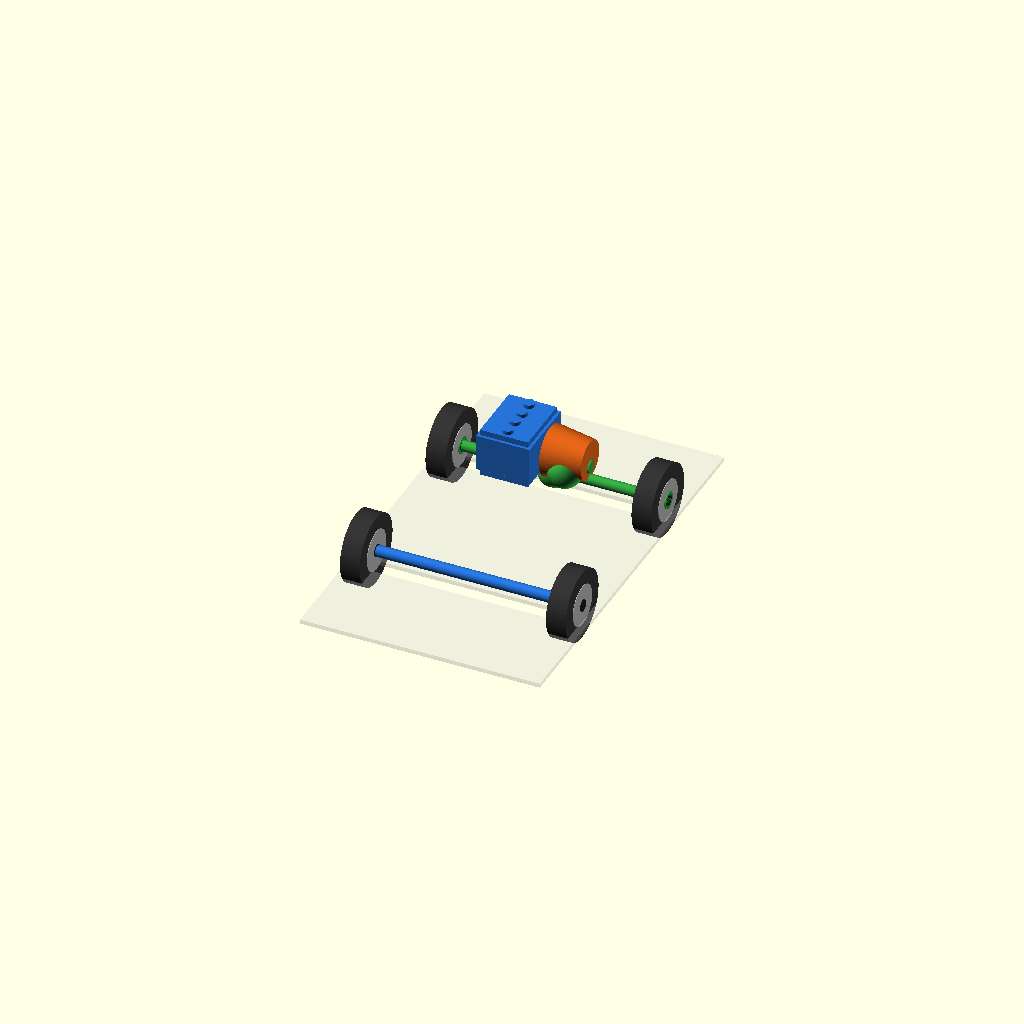
Cell 1: the model at its default parameters.
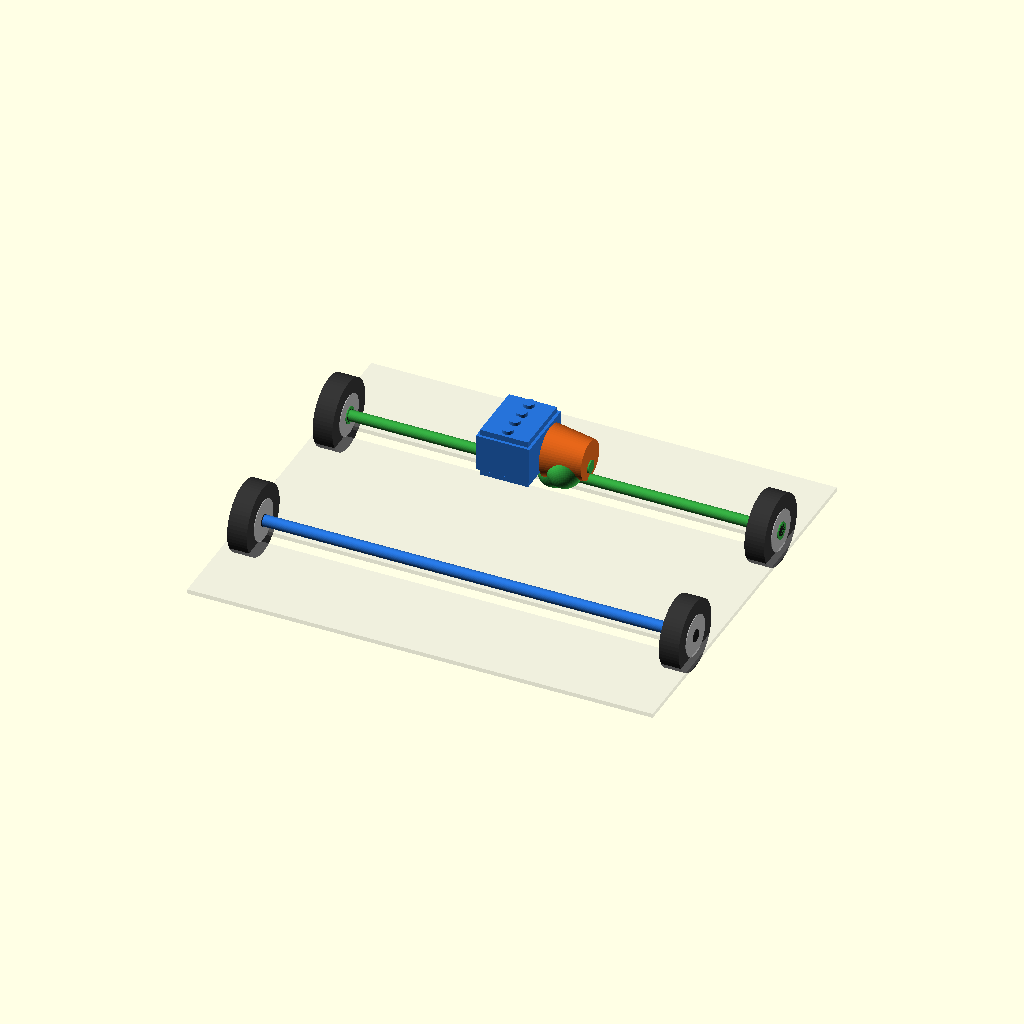
Cell 2: car_width = 320 (everything else at default).
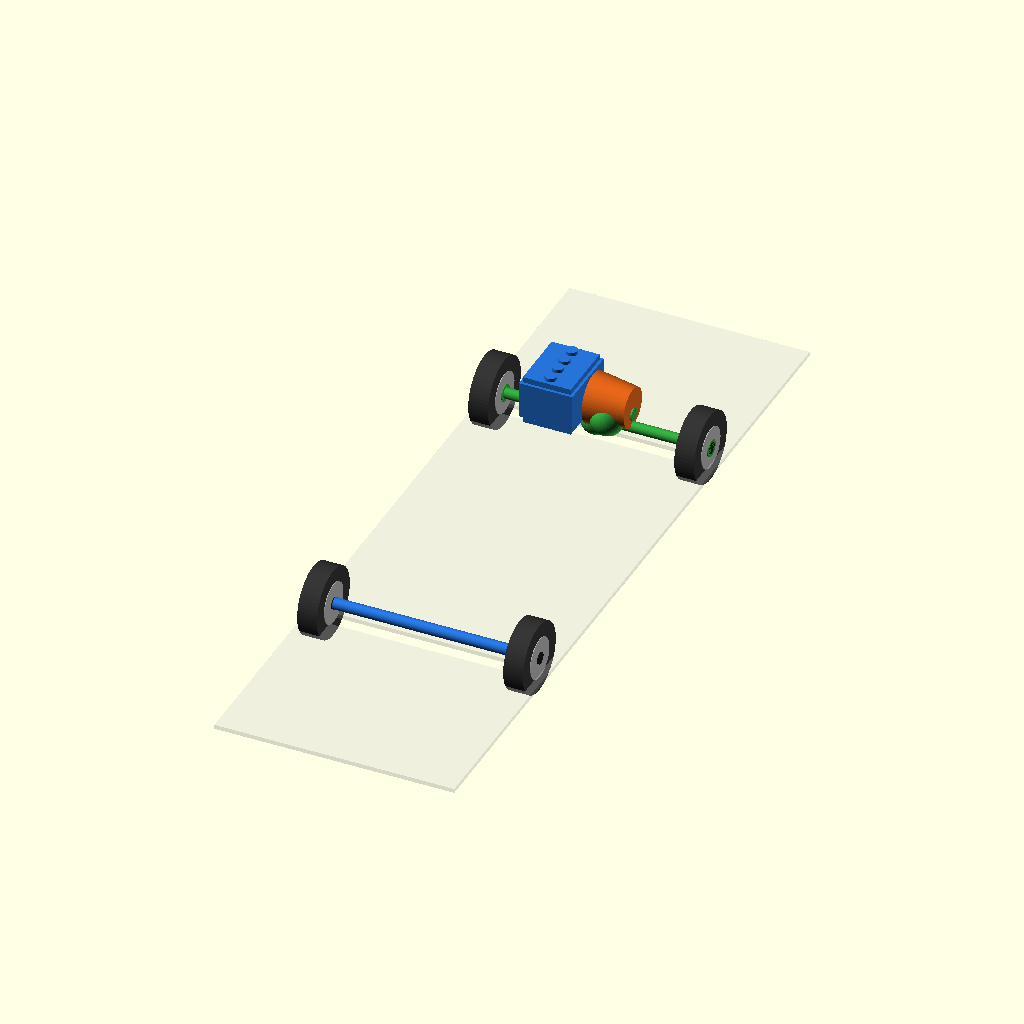
Cell 3 — car_length set to 520, the other parameters unchanged.
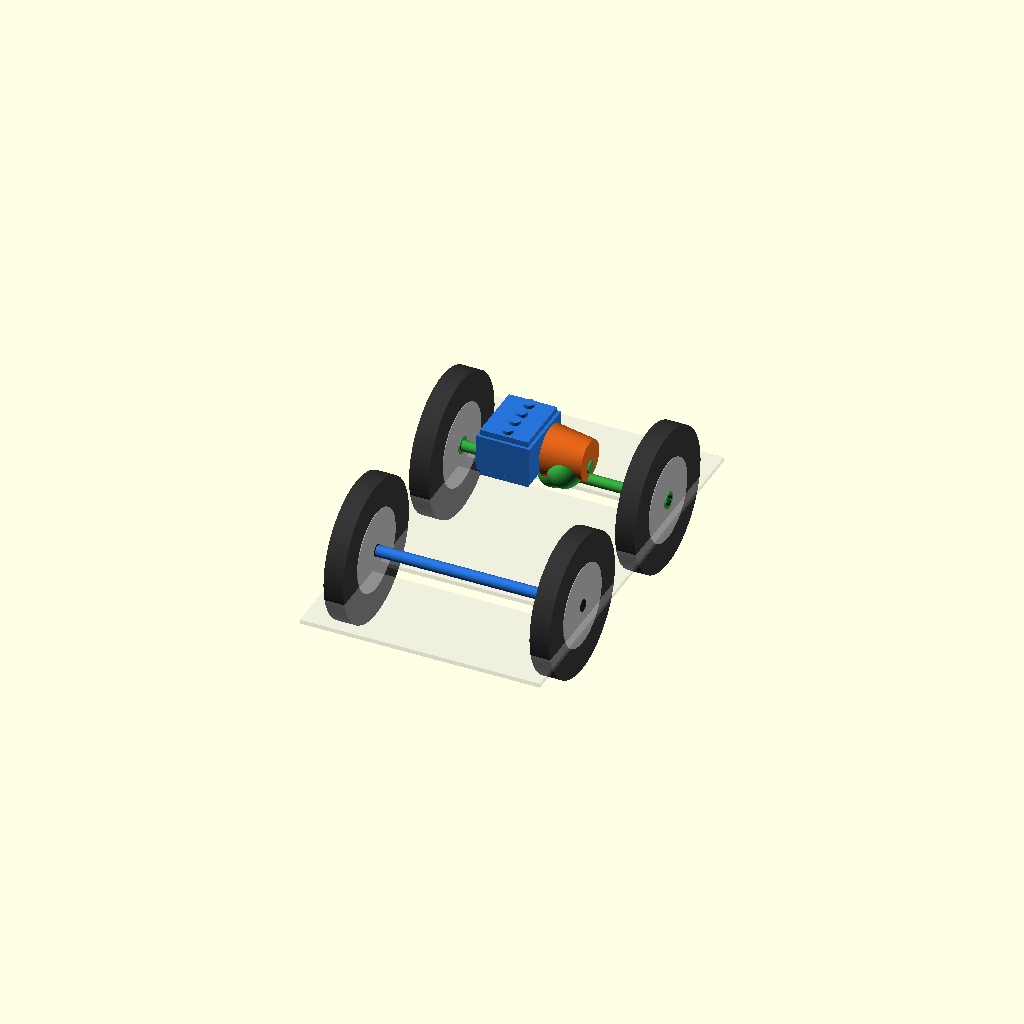
Cell 4: the same model with wheel_r = 50.
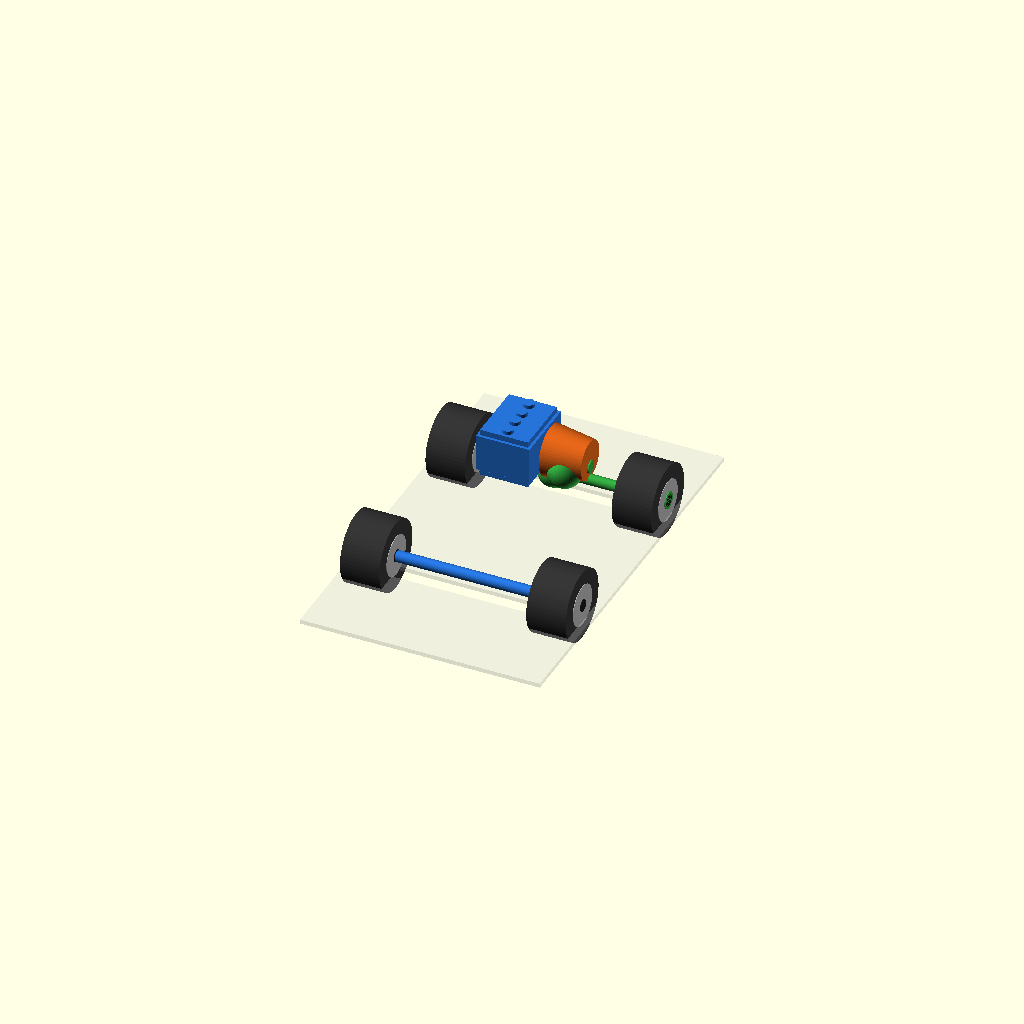
Cell 5: the same model with wheel_w = 28.
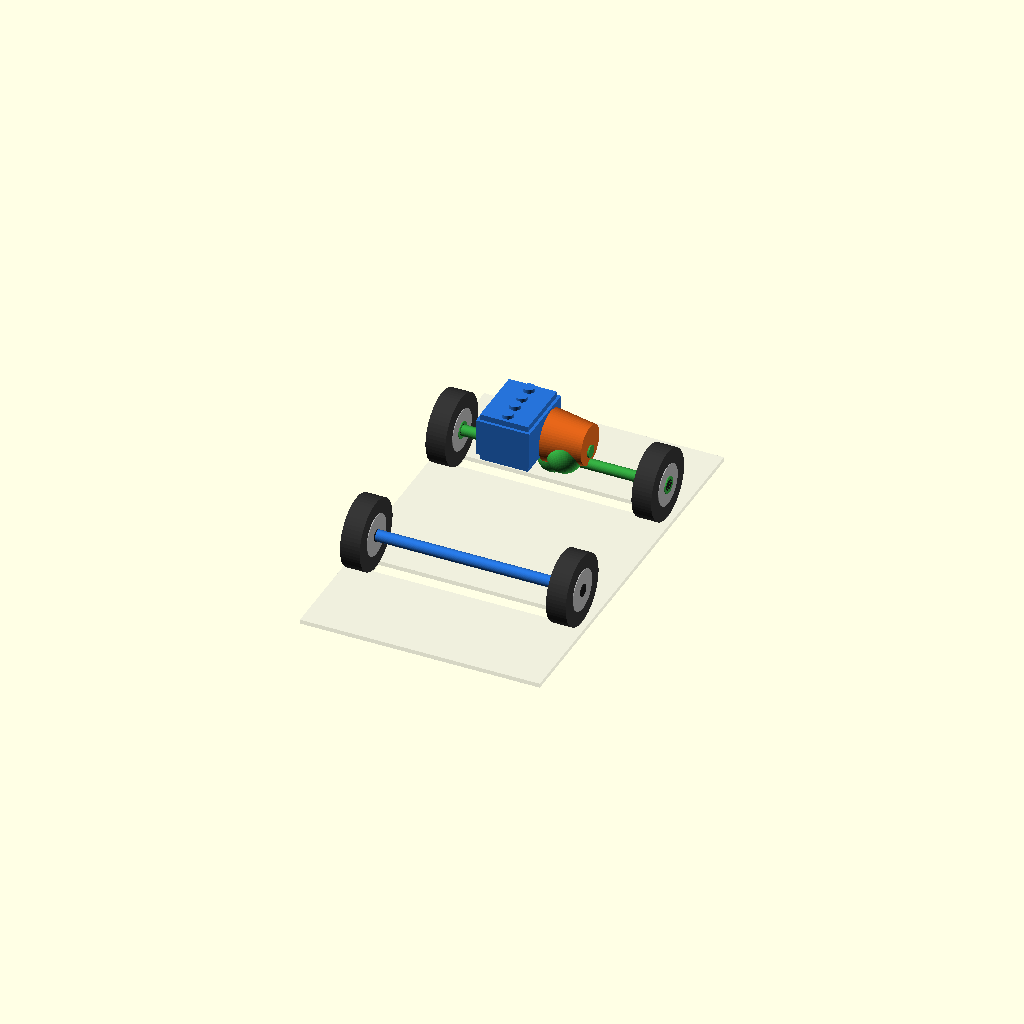
Cell 6: shaft_z = 24 (everything else at default).
All cells are drawn from one camera (rotation 55°, 0°, 25°, orthographic, colour scheme Cornfield), so only the parameter changes between them.
Source of the model, parts/car/올바른 FF 전륜구동/올바른 FF 전륜구동.scad:
// ================================================
// 올바른 FF 전륜구동 (교육용 & 절대좌표 유지 분할 출력 모델)
// OpenSCAD Code
// ================================================

$fn = 60; // 3D 프린터 출력을 위해 정밀도 향상

// ------------------------------------------------
// [출력 선택 제어 (Part Selection)]
// 0 : 전체 어셈블리 미리보기 (조립 확인용)
// 1 : 가로배치 엔진 (Engine)
// 2 : 트랜스액슬 변속기 (Transaxle)
// 3 : 앞 구동축 & 차동기어 (Front Driveshaft)
// 4 : 뒤 차축 (Rear Axle)
// 5 : 앞좌측 바퀴 (Front Left Wheel)
// 6 : 앞우측 바퀴 (Front Right Wheel)
// 7 : 뒤좌측 바퀴 (Rear Left Wheel)
// 8 : 뒤우측 바퀴 (Rear Right Wheel)
// 9 : 베이스 프레임 (Car Base Frame)
// ------------------------------------------------
part_select = 0; 

// ---- 기본 치수 (단위: mm) ----
car_width  = 160;
car_length = 260;
wheel_r    = 25;
wheel_w    = 14;
shaft_z    = 12; // 축·바퀴 공통 높이 — 축 중심 = 바퀴 중심

// ================================================
// 단품 기본 형상 (로컬 원점 기준)
// ================================================

// 바퀴 단품
module raw_wheel() {
    rotate([0, 90, 0]) {
        color([0.2, 0.2, 0.2]) 
            cylinder(r=wheel_r, h=wheel_w, center=true);
        color([0.7, 0.7, 0.7]) 
            cylinder(r=wheel_r*0.58, h=wheel_w + 0.8, center=true);
        color([0.1, 0.1, 0.1])
            cylinder(r=4.2, h=wheel_w + 2, center=true);
    }
}

// 엔진 단품
module raw_engine() {
    color([0.15, 0.45, 0.85]) {
        translate([0, 0, 10])
            cube([38, 48, 26], center=true);
        translate([0, 0, -5])
            cube([34, 44, 6], center=true);
        translate([0, 0, 25])
            cube([34, 44, 4], center=true);
        for (y = [-16, -5, 5, 16]) {
            translate([0, y, 28])
                cylinder(r=4, h=3, center=true);
        }
    }
}

// 트랜스액슬 단품
module raw_transaxle() {
    color([0.9, 0.4, 0.1]) {
        translate([0, 0, 5])
            rotate([0, 90, 0])
                cylinder(r1=18, r2=14, h=28, center=true);
    }
    color([0.2, 0.65, 0.25]) {
        translate([0, -8, -2])
            sphere(r=12);
        rotate([0, 90, 0])
            cylinder(r=4.5, h=30, center=true);
    }
}

// 앞 구동축 단품
module raw_front_driveshafts() {
    color([0.2, 0.65, 0.25]) {
        // 바퀴를 관통해 바깥면까지 빠져나가는 축 — 바퀴 중심을 관통함이 보이도록
        rotate([0, 90, 0])
            cylinder(r=3.8, h=car_width, center=true);
        sphere(r=11.5);
        // 바퀴 허브 쪽 두꺼운 조인트 — 바퀴 위치에 맞춰 축과 바퀴를 연결
        for(x = [-(car_width/2 - wheel_w/2), (car_width/2 - wheel_w/2)]) {
            translate([x, 0, 0])
                rotate([0, 90, 0])
                    cylinder(r=6, h=wheel_w + 2, center=true);
        }
    }
}

// 뒤 차축 단품
module raw_rear_axle() {
    color([0.15, 0.45, 0.85]) {
        // 바퀴를 관통하는 차축
        rotate([0, 90, 0])
            cylinder(r=4, h=car_width, center=true);
    }
}

// 베이스 프레임 단품
module raw_car_frame() {
    color([0.8, 0.8, 0.8, 0.3]) {
        difference() {
            translate([0, 0, -2])
                cube([car_width + 10, car_length + 20, 3], center=true);
            for(y = [car_length*0.25, -car_length*0.25]) {
                translate([0, y, -2])
                    cube([car_width - wheel_w*2 + 2, 12, 5], center=true);
            }
        }
    }
}

// ================================================
// 절대 위치(Absolute Position) 적용 개별 부품 모듈
// ================================================

module part_engine() {
    translate([-22, car_length*0.25 - 8, shaft_z + 12]) 
        raw_engine();
}

module part_transaxle() {
    translate([11, car_length*0.25, shaft_z + 10]) 
        raw_transaxle();
}

module part_front_driveshaft() {
    translate([0, car_length*0.25, shaft_z]) 
        raw_front_driveshafts();
}

module part_rear_axle() {
    translate([0, -car_length*0.25, shaft_z]) 
        raw_rear_axle();
}

module part_wheel_fl() {
    translate([-car_width/2 + wheel_w/2, car_length*0.25, shaft_z]) 
        raw_wheel();
}

module part_wheel_fr() {
    translate([car_width/2 - wheel_w/2, car_length*0.25, shaft_z]) 
        raw_wheel();
}

module part_wheel_rl() {
    translate([-car_width/2 + wheel_w/2, -car_length*0.25, shaft_z]) 
        raw_wheel();
}

module part_wheel_rr() {
    translate([car_width/2 - wheel_w/2, -car_length*0.25, shaft_z]) 
        raw_wheel();
}

module part_car_frame() {
    raw_car_frame();
}

// ================================================
// 출력 제어 스위치 (Render Router)
// ================================================

if (part_select == 0) {
    // [0] 전체 어셈블리 (모든 부품 절대위치로 합체)
    part_engine();
    part_transaxle();
    part_front_driveshaft();
    part_rear_axle();
    part_wheel_fl();
    part_wheel_fr();
    part_wheel_rl();
    part_wheel_rr();
    part_car_frame();

} else if (part_select == 1) {
    // [1] 엔진 (절대위치 유지)
    part_engine();

} else if (part_select == 2) {
    // [2] 트랜스액슬 (절대위치 유지)
    part_transaxle();

} else if (part_select == 3) {
    // [3] 앞 구동축 (절대위치 유지)
    part_front_driveshaft();

} else if (part_select == 4) {
    // [4] 뒤 차축 (절대위치 유지)
    part_rear_axle();

} else if (part_select == 5) {
    // [5] 앞좌측 바퀴 (절대위치 유지)
    part_wheel_fl();

} else if (part_select == 6) {
    // [6] 앞우측 바퀴 (절대위치 유지)
    part_wheel_fr();

} else if (part_select == 7) {
    // [7] 뒤좌측 바퀴 (절대위치 유지)
    part_wheel_rl();

} else if (part_select == 8) {
    // [8] 뒤우측 바퀴 (절대위치 유지)
    part_wheel_rr();

} else if (part_select == 9) {
    // [9] 베이스 프레임 (절대위치 유지)
    part_car_frame();
}
Parameter table extracted from the source (name, type, default, range or options):
part_select: number, default 0
car_width: number, default 160
car_length: number, default 260
wheel_r: number, default 25
wheel_w: number, default 14
shaft_z: number, default 12
